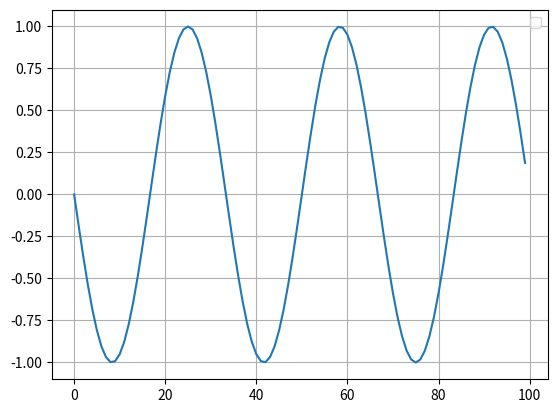

The script that saved this image:
"""

[redacted]

"""

import numpy as np

from matplotlib import pyplot as plt

# draws/saves histogram for list of values, print_pd option
def two_dim(
        y :list or np.array, # two/one dim list or np.array
        x :list or np.array=    None,
        name=                   'values',
        save_FD: str =          None):

    if type(y) is list: y = np.array(y)
    if x is None:
        if len(y.shape) < 2: x = np.arange(len(y))
        else:
            x = y[:,1]
            y = y[:,0]

    plt.clf()
    plt.plot(x,y)
    plt.legend(loc='upper right')
    plt.grid(True)
    if save_FD: plt.savefig(f'{save_FD}/{name}.png')
    else:       plt.show()


if __name__ == '__main__':

    n = 100
    x = (np.arange(n)-n//2)/(n/2/np.pi/3)
    y = np.sin(x)

    two_dim(y,x)
    two_dim(list(zip(y,x)))
    two_dim(y)

